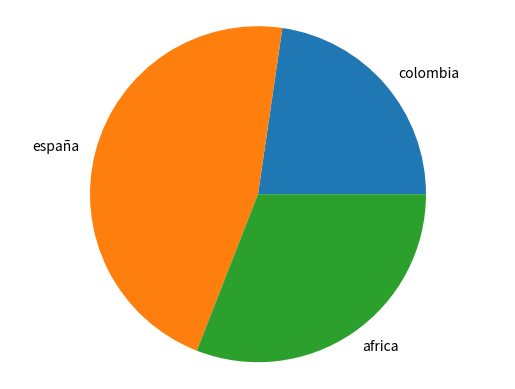

Reproduce this figure in Python.
import matplotlib.pyplot as plt

def generadorgraficos(paises, precios):
  fig, ax = plt.subplots()
  ax.bar(paises,precios)
  plt.show()
  
def grafiredondo (labels, precios):
      fig, ax = plt.subplots()
      ax.pie(precios, labels = labels)
      ax.axis("equal")
      plt.show()
  
if __name__ =="__main__":
  labels = ["colombia", "españa","africa"]
  precios = [2200,4500,3000]
  #generadorgraficos(paises,precios)
  grafiredondo(labels,precios)